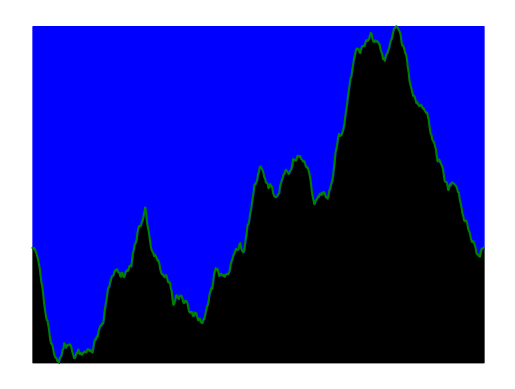

Write the Python code that produced this figure.
import matplotlib.pyplot as plt
import random


def midpoint_displacement(xL, yL, xR, yR, roughness, threshold):
    if abs(xR - xL) < threshold:
        return [(xL, yL), (xR, yR)]

    xM = (xL + xR) / 2
    yM = (yL + yR) / 2 + (random.random() * 2 - 1) * roughness * abs(xR - xL)
    # if yM > height:
    #     yM = height
    #
    # if yM < 0:
    #     yM = 0

    left_segment = midpoint_displacement(xL, yL, xM, yM, roughness, threshold)
    right_segment = midpoint_displacement(xM, yM, xR, yR, roughness, threshold)

    return left_segment + right_segment[1:]


def generate_terrain(width, height, roughness, threshold):
    global terrain

    terrain = midpoint_displacement(0, height // 2, width, height // 2, roughness, threshold)

    return terrain


def plot_terrain(terrain):
    x = [point[0] for point in terrain]
    y = [point[1] for point in terrain]
    # for i in range(0, len(y)):
    #     if y[i] > height:
    #         y[i] = height
    #     elif y[i] < 0:
    #         y[i] = 0
    print(x)
    print(max(y))
    plt.fill_between(x, y, min(y), color='black')
    plt.fill_between(x, y, max(y), color='blue')
    plt.plot(x, y, color='green')

    plt.axis('off')
    plt.show()


# Настройки
width = 500  # Ширина изображения
height = 500  # Высота изображения
threshold = 1  # Пороговое значение длины отрезка


#xl, yl, xr, yr = map(float, input().split())
roughness = 5 #float(input())
terrain = generate_terrain(width, height, roughness, threshold)
plot_terrain(terrain)